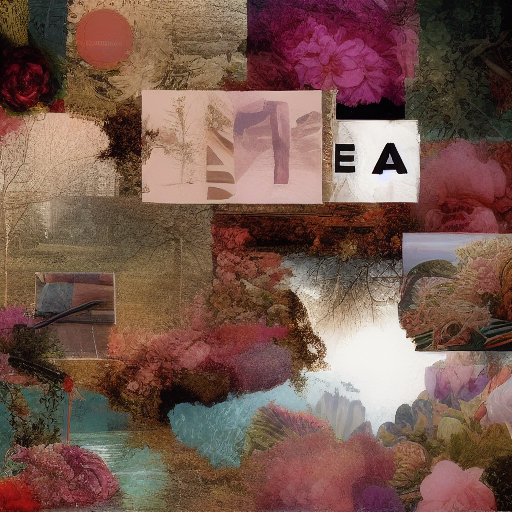
Generation parameters embedded in this image by AUTOMATIC1111 Stable Diffusion web UI or a fork of it (Forge, ...) (PNG 'parameters' text chunk):
aesthetic
Steps: 20, Sampler: Euler a, CFG scale: 7, Seed: 45135699, Size: 512x512, Model hash: 6ce0161689, Model: v1-5-pruned-emaonly